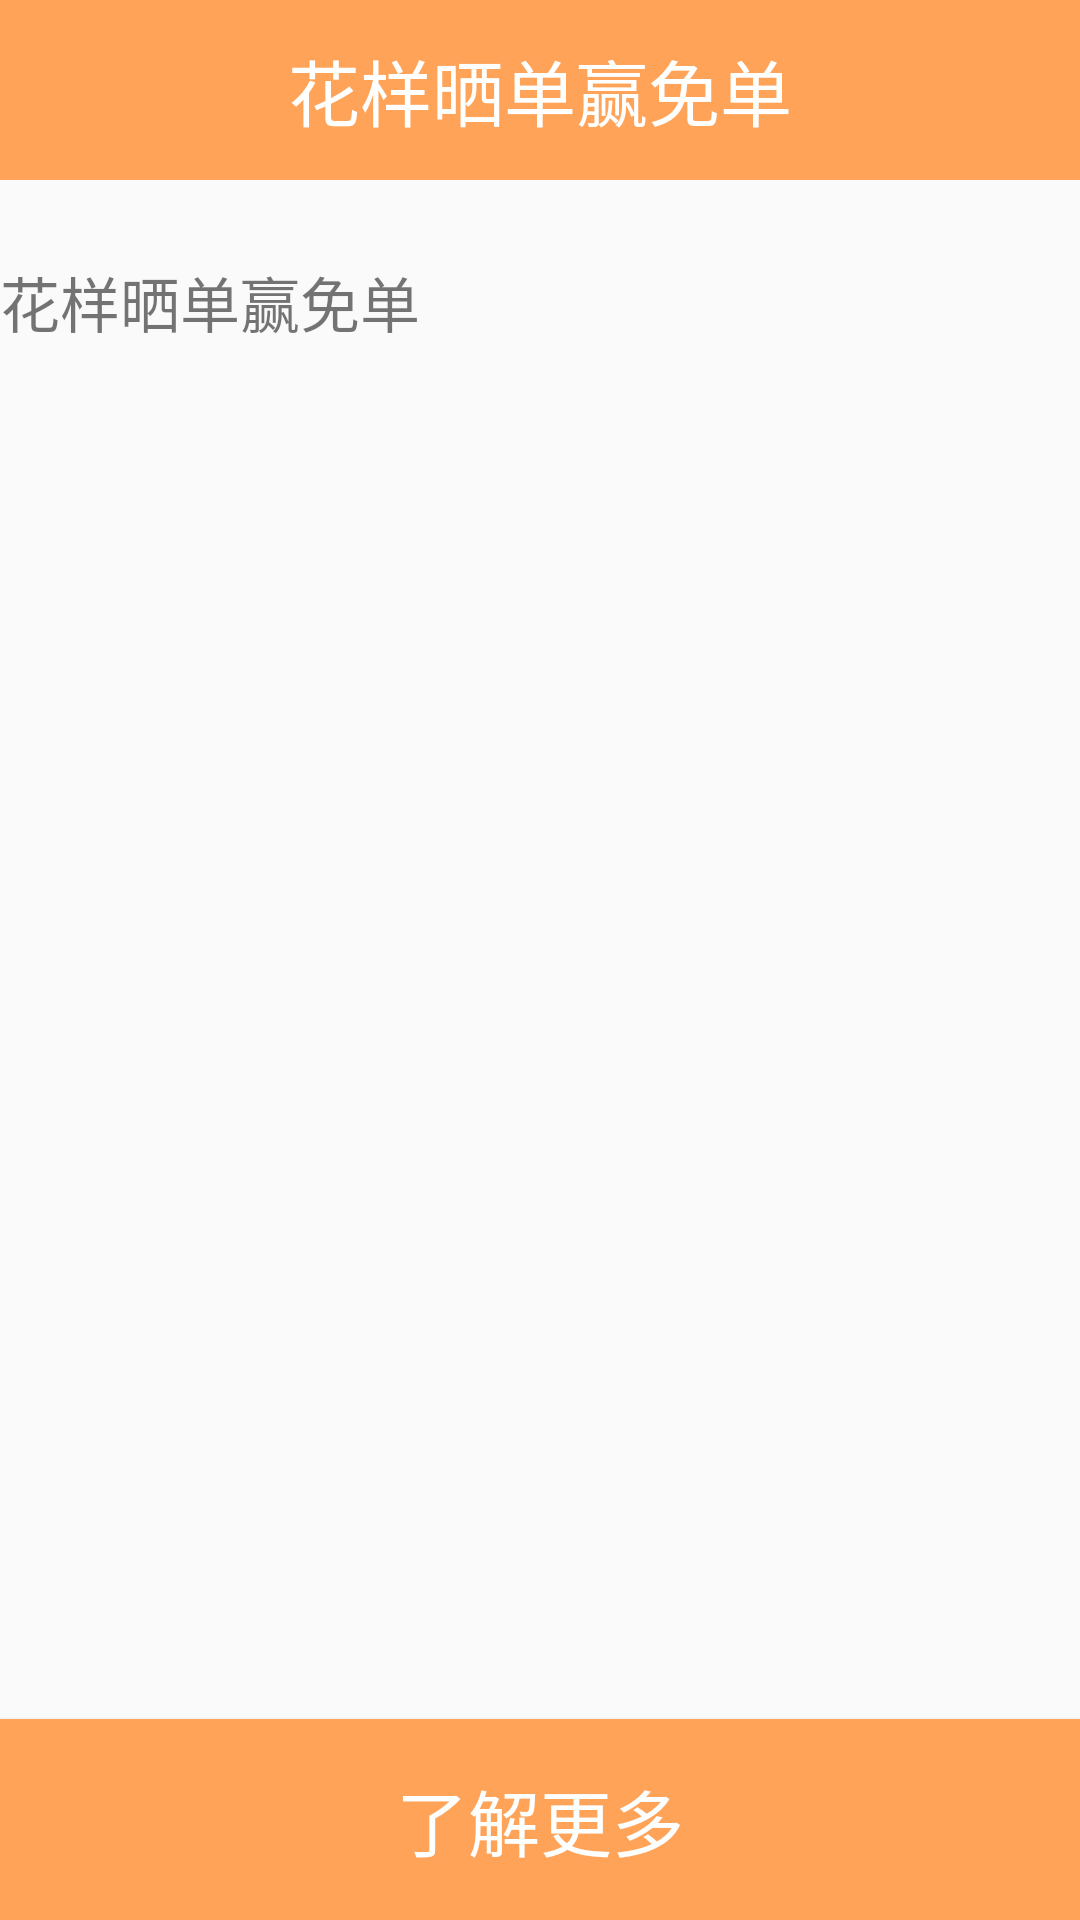

Reconstruct the res/layout file that produces this screen, plus the resources it refers to.
<!-- AndroidManifest.xml: activity theme FullScreenActivityTheme -->
<!-- res/layout/full_screen.xml -->
<?xml version="1.0" encoding="utf-8"?>
<LinearLayout xmlns:android="http://schemas.android.com/apk/res/android"
              android:orientation="vertical"
              android:layout_width="match_parent"
              android:layout_height="match_parent">

    <LinearLayout
            android:layout_width="match_parent"
            android:layout_height="60dp"
            android:background="@color/fullscreen_bg"
            android:orientation="horizontal">
        <TextView
                android:id="@+id/tv_fs_title"
                android:layout_width="fill_parent"
                android:layout_height="wrap_content"
                android:layout_gravity="center"
                android:gravity="center"
                android:clickable="false"
                android:text="@string/content_text_test"
                android:textColor="@android:color/white"
                android:textSize="24sp"/>
    </LinearLayout>

    <LinearLayout android:layout_width="fill_parent"
                  android:layout_height="fill_parent"
                  android:orientation="vertical">

        <ScrollView android:layout_width="fill_parent"
                    android:layout_height="0dp"
                    android:layout_weight="9"
                    android:layout_marginLeft="@dimen/activity_horizontal_margin"
                    android:layout_marginRight="@dimen/activity_horizontal_margin"
                    android:layout_marginTop="26dp">
            <TextView
                    android:id="@+id/tv_fs_content"
                    android:layout_width="match_parent"
                    android:layout_height="wrap_content"
                    android:text="@string/content_text_test"
                    android:textSize="20sp"/>
        </ScrollView>

        <Button
                android:id="@+id/btn_fs_go"
                android:layout_width="fill_parent"
                android:layout_height="67dp"
                android:clickable="true"
                android:background="@drawable/shape_fullscreen_btn_go"
                android:text="@string/btn_go_default"
                android:textColor="#FDFEFE"
                android:textSize="24sp"/>
    </LinearLayout>
</LinearLayout>
<!-- resources referenced by this layout -->
<resources>
  <color name="fullscreen_bg">#FFA359</color>
  <!-- drawable shape_fullscreen_btn_go (drawable) -->
  <?xml version="1.0" encoding="utf-8"?>
  <ripple xmlns:android="http://schemas.android.com/apk/res/android"
          android:color="#3221272B">
      <item>
          <shape android:shape="rectangle">
              <solid android:color="@color/fullscreen_bg"/>
          </shape>
      </item>
  </ripple>
  <string name="btn_go_default">了解更多</string>
  <string name="content_text_test">花样晒单赢免单</string>
  <style name="FullScreenActivityTheme" parent="android:Theme.Material.Light.NoActionBar">
          <item name="android:colorPrimary">@color/fullscreen_bg</item>
          <item name="android:colorPrimaryDark">@color/fullscreen_bg</item>
          <item name="android:statusBarColor">@color/fullscreen_bg</item>
      </style>
</resources>
